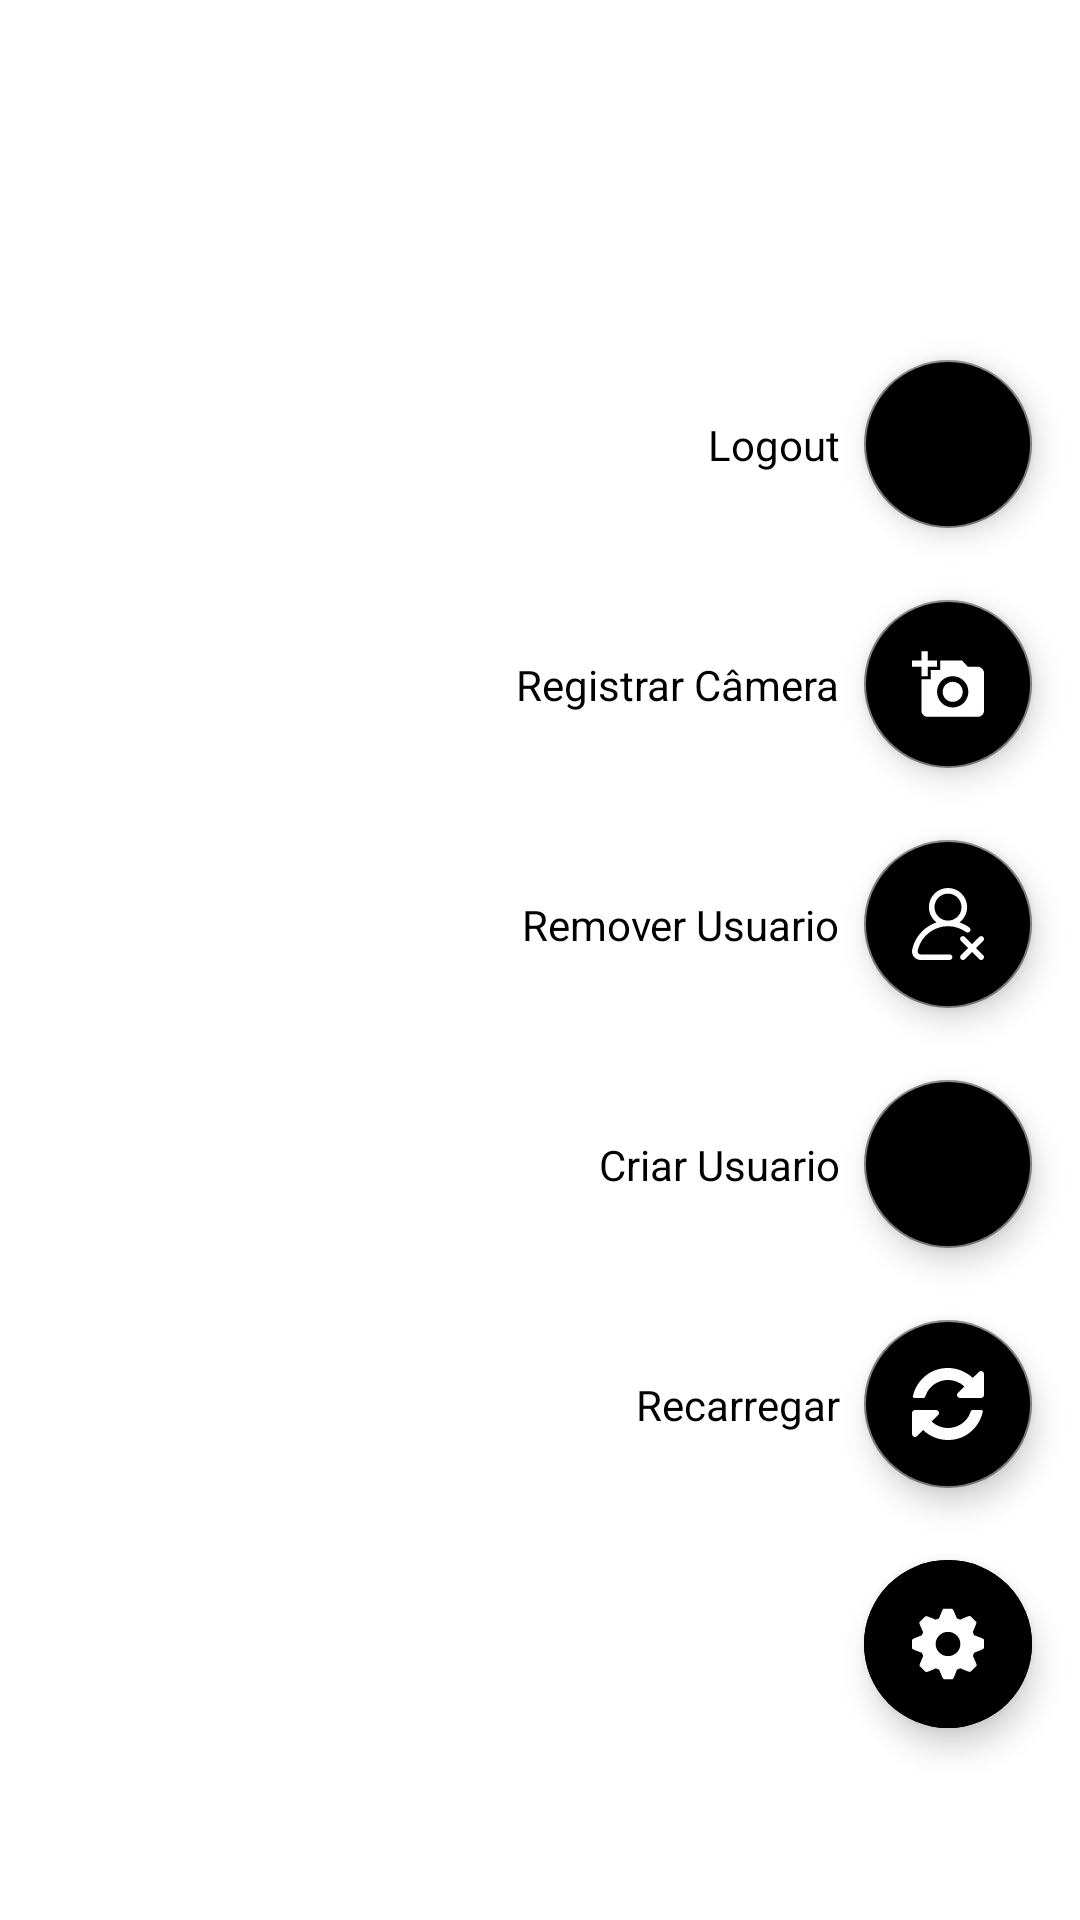

Here is an Android app screen rendered from its layout file. Give the layout XML and the strings, colors and styles it references.
<!-- AndroidManifest.xml: application theme Theme.WatchFlow -->
<!-- res/layout/fragment_fabs.xml -->
<?xml version="1.0" encoding="utf-8"?>
<layout xmlns:android="http://schemas.android.com/apk/res/android"
    xmlns:app="http://schemas.android.com/apk/res-auto"
    xmlns:tools="http://schemas.android.com/tools">

    <androidx.constraintlayout.widget.ConstraintLayout
        android:id="@+id/fabs_layout"
        android:layout_width="match_parent"
        android:layout_height="match_parent"
        tools:context=".MainActivity"
        tools:ignore="HardcodedText">

        
        <com.google.android.material.floatingactionbutton.ExtendedFloatingActionButton
            android:id="@+id/main_fab"
            android:layout_width="wrap_content"
            android:layout_height="wrap_content"
            android:layout_gravity="end"
            android:layout_marginEnd="16dp"
            android:layout_marginBottom="64dp"
            android:backgroundTint="@android:color/black"
            android:textColor="@android:color/white"
            app:icon="@drawable/ic_gear_option"
            app:iconTint="@android:color/white"
            app:layout_constraintBottom_toBottomOf="parent"
            app:layout_constraintEnd_toEndOf="parent" />

        
        <com.google.android.material.floatingactionbutton.FloatingActionButton
            android:id="@+id/reload_fab"
            android:layout_width="wrap_content"
            android:layout_height="wrap_content"
            android:layout_marginBottom="24dp"
            android:backgroundTint="@android:color/black"
            android:contentDescription="@string/app_name"
            app:fabSize="normal"
            app:layout_constraintBottom_toTopOf="@+id/main_fab"
            app:layout_constraintEnd_toEndOf="@+id/main_fab"
            app:srcCompat="@drawable/ic_reload"
            app:tint="@android:color/white" />

        
        <TextView
            android:id="@+id/reload_action_text"
            android:layout_width="wrap_content"
            android:layout_height="wrap_content"
            android:layout_marginEnd="8dp"
            android:text="Recarregar"
            android:textColor="@android:color/black"
            app:layout_constraintBottom_toBottomOf="@+id/reload_fab"
            app:layout_constraintEnd_toStartOf="@+id/reload_fab"
            app:layout_constraintTop_toTopOf="@+id/reload_fab" />

        
        <com.google.android.material.floatingactionbutton.FloatingActionButton
            android:id="@+id/add_user_fab"
            android:layout_width="wrap_content"
            android:layout_height="wrap_content"
            android:layout_marginBottom="24dp"
            android:backgroundTint="@android:color/black"
            android:contentDescription="@string/app_name"
            app:fabSize="normal"
            app:layout_constraintBottom_toTopOf="@+id/reload_fab"
            app:layout_constraintEnd_toEndOf="@+id/reload_fab"
            app:layout_constraintStart_toStartOf="@+id/reload_fab"
            app:srcCompat="@drawable/ic_add_user"
            app:tint="@android:color/white" />

        
        <TextView
            android:id="@+id/add_user_action_text"
            android:layout_width="wrap_content"
            android:layout_height="wrap_content"
            android:layout_marginEnd="8dp"
            android:text="Criar Usuario"
            android:textColor="@android:color/black"
            app:layout_constraintBottom_toBottomOf="@+id/add_user_fab"
            app:layout_constraintEnd_toStartOf="@+id/add_user_fab"
            app:layout_constraintTop_toTopOf="@+id/add_user_fab" />

        
        <com.google.android.material.floatingactionbutton.FloatingActionButton
            android:id="@+id/remove_user_fab"
            android:layout_width="wrap_content"
            android:layout_height="wrap_content"
            android:layout_marginBottom="24dp"
            android:backgroundTint="@android:color/black"
            android:contentDescription="@string/app_name"
            app:fabSize="normal"
            app:layout_constraintBottom_toTopOf="@+id/add_user_fab"
            app:layout_constraintEnd_toEndOf="@+id/add_user_fab"
            app:layout_constraintStart_toStartOf="@+id/add_user_fab"
            app:srcCompat="@drawable/ic_remove_user"
            app:tint="@android:color/white" />

        
        <TextView
            android:id="@+id/remove_user_action_text"
            android:layout_width="wrap_content"
            android:layout_height="wrap_content"
            android:layout_marginEnd="8dp"
            android:text="Remover Usuario"
            android:textColor="@android:color/black"
            app:layout_constraintBottom_toBottomOf="@+id/remove_user_fab"
            app:layout_constraintEnd_toStartOf="@+id/remove_user_fab"
            app:layout_constraintTop_toTopOf="@+id/remove_user_fab" />

        
        <com.google.android.material.floatingactionbutton.FloatingActionButton
            android:id="@+id/add_cam_fab"
            android:layout_width="wrap_content"
            android:layout_height="wrap_content"
            android:layout_marginBottom="24dp"
            android:backgroundTint="@android:color/black"
            android:contentDescription="@string/app_name"
            app:fabSize="normal"
            app:layout_constraintBottom_toTopOf="@+id/remove_user_fab"
            app:layout_constraintEnd_toEndOf="@+id/remove_user_fab"
            app:layout_constraintStart_toStartOf="@+id/remove_user_fab"
            app:srcCompat="@drawable/ic_add_camera"
            app:tint="@android:color/white" />

        
        <TextView
            android:id="@+id/add_cam_action_text"
            android:layout_width="wrap_content"
            android:layout_height="wrap_content"
            android:layout_marginEnd="8dp"
            android:text="Registrar Câmera"
            android:textColor="@android:color/black"
            app:layout_constraintBottom_toBottomOf="@+id/add_cam_fab"
            app:layout_constraintEnd_toStartOf="@+id/add_cam_fab"
            app:layout_constraintTop_toTopOf="@+id/add_cam_fab" />

        
        <com.google.android.material.floatingactionbutton.FloatingActionButton
            android:id="@+id/logout_fab"
            android:layout_width="wrap_content"
            android:layout_height="wrap_content"
            android:layout_marginBottom="24dp"
            android:backgroundTint="@android:color/black"
            android:contentDescription="@string/app_name"
            app:fabSize="normal"
            app:layout_constraintBottom_toTopOf="@+id/add_cam_fab"
            app:layout_constraintEnd_toEndOf="@+id/add_cam_fab"
            app:layout_constraintStart_toStartOf="@+id/add_cam_fab"
            app:srcCompat="@drawable/ic_logout"
            app:tint="@android:color/white" />

        
        <TextView
            android:id="@+id/logout_action_text"
            android:layout_width="wrap_content"
            android:layout_height="wrap_content"
            android:layout_marginEnd="8dp"
            android:text="Logout"
            android:textColor="@android:color/black"
            app:layout_constraintBottom_toBottomOf="@+id/logout_fab"
            app:layout_constraintEnd_toStartOf="@+id/logout_fab"
            app:layout_constraintTop_toTopOf="@+id/logout_fab" />
    </androidx.constraintlayout.widget.ConstraintLayout>
</layout>
<!-- resources referenced by this layout -->
<resources>
  <!-- drawable ic_add_camera (drawable) -->
  <vector android:height="512dp" android:viewportHeight="490.667"
      android:viewportWidth="490.667" android:width="512dp" xmlns:android="http://schemas.android.com/apk/res/android">
      <path android:fillColor="#FF000000" android:pathData="M448,128h-67.627l-39.04,-42.667H192v64h-64v64H64v213.333c0,23.467 19.2,42.667 42.667,42.667H448c23.467,0 42.667,-19.2 42.667,-42.667v-256C490.667,147.2 471.467,128 448,128zM277.333,405.333c-58.88,0 -106.667,-47.787 -106.667,-106.667S218.453,192 277.333,192S384,239.787 384,298.667S336.213,405.333 277.333,405.333z"/>
      <path android:fillColor="#FF000000" android:pathData="M64,192l42.667,0l0,-64l64,0l0,-42.667l-64,0l0,-64l-42.667,0l0,64l-64,0l0,42.667l64,0z"/>
      <path android:fillColor="#FF000000" android:pathData="M277.333,230.4c-37.76,0 -68.267,30.507 -68.267,68.267h0c0,37.76 30.507,68.267 68.267,68.267c37.76,0 68.267,-30.507 68.267,-68.267S315.093,230.4 277.333,230.4z"/>
  </vector>
  <!-- drawable ic_gear_option (drawable) -->
  <vector android:height="511.99863dp" android:viewportHeight="369.792"
      android:viewportWidth="369.793" android:width="512dp" xmlns:android="http://schemas.android.com/apk/res/android">
      <path android:fillColor="#FF000000" android:pathData="M320.83,140.434l-1.759,-0.627l-6.87,-16.399l0.745,-1.685c20.812,-47.201 19.377,-48.609 15.925,-52.031L301.11,42.61c-1.135,-1.126 -3.128,-1.918 -4.846,-1.918c-1.562,0 -6.293,0 -47.294,18.57L247.326,60l-16.916,-6.812l-0.679,-1.684C210.45,3.762 208.475,3.762 203.677,3.762h-39.205c-4.78,0 -6.957,0 -24.836,47.825l-0.673,1.741l-16.828,6.86l-1.609,-0.669C92.774,47.819 76.57,41.886 72.346,41.886c-1.714,0 -3.714,0.769 -4.854,1.892l-27.787,27.16c-3.525,3.477 -4.987,4.933 16.915,51.149l0.805,1.714l-6.881,16.381l-1.684,0.651C0,159.715 0,161.556 0,166.474v38.418c0,4.931 0,6.979 48.957,24.524l1.75,0.618l6.882,16.333l-0.739,1.669c-20.812,47.223 -19.492,48.501 -15.949,52.025L68.62,327.18c1.162,1.117 3.173,1.915 4.888,1.915c1.552,0 6.272,0 47.3,-18.561l1.643,-0.769l16.927,6.846l0.658,1.693c19.293,47.726 21.275,47.726 26.076,47.726h39.217c4.924,0 6.966,0 24.859,-47.857l0.667,-1.742l16.855,-6.814l1.604,0.654c27.729,11.733 43.925,17.654 48.122,17.654c1.699,0 3.717,-0.745 4.876,-1.893l27.832,-27.219c3.501,-3.495 4.96,-4.924 -16.981,-51.096l-0.816,-1.734l6.869,-16.31l1.64,-0.643c48.938,-18.981 48.938,-20.831 48.938,-25.755v-38.395C369.793,159.95 369.793,157.914 320.83,140.434zM184.896,247.203c-35.038,0 -63.542,-27.959 -63.542,-62.3c0,-34.342 28.505,-62.264 63.542,-62.264c35.023,0 63.522,27.928 63.522,62.264C248.419,219.238 219.92,247.203 184.896,247.203z"/>
  </vector>
  <string name="app_name">WatchFlow</string>
  <style name="Theme.WatchFlow" parent="Theme.MaterialComponents.DayNight.DarkActionBar">
          
          <item name="colorPrimary">@color/colorPrimary</item>
          <item name="colorPrimaryVariant">@color/colorAccent</item>
          <item name="colorOnPrimary">@android:color/white</item>
          
          <item name="colorSecondary">@color/colorSecondary</item>
          <item name="colorOnSecondary">@android:color/white</item>
          
          <item name="android:statusBarColor" tools:targetApi="l">?attr/colorPrimary</item>
          
      </style>
  <color name="colorPrimary">#1F5BF3</color>
  <color name="colorAccent">#00A5FF</color>
  <color name="colorSecondary">#7D7D7D</color>
</resources>
